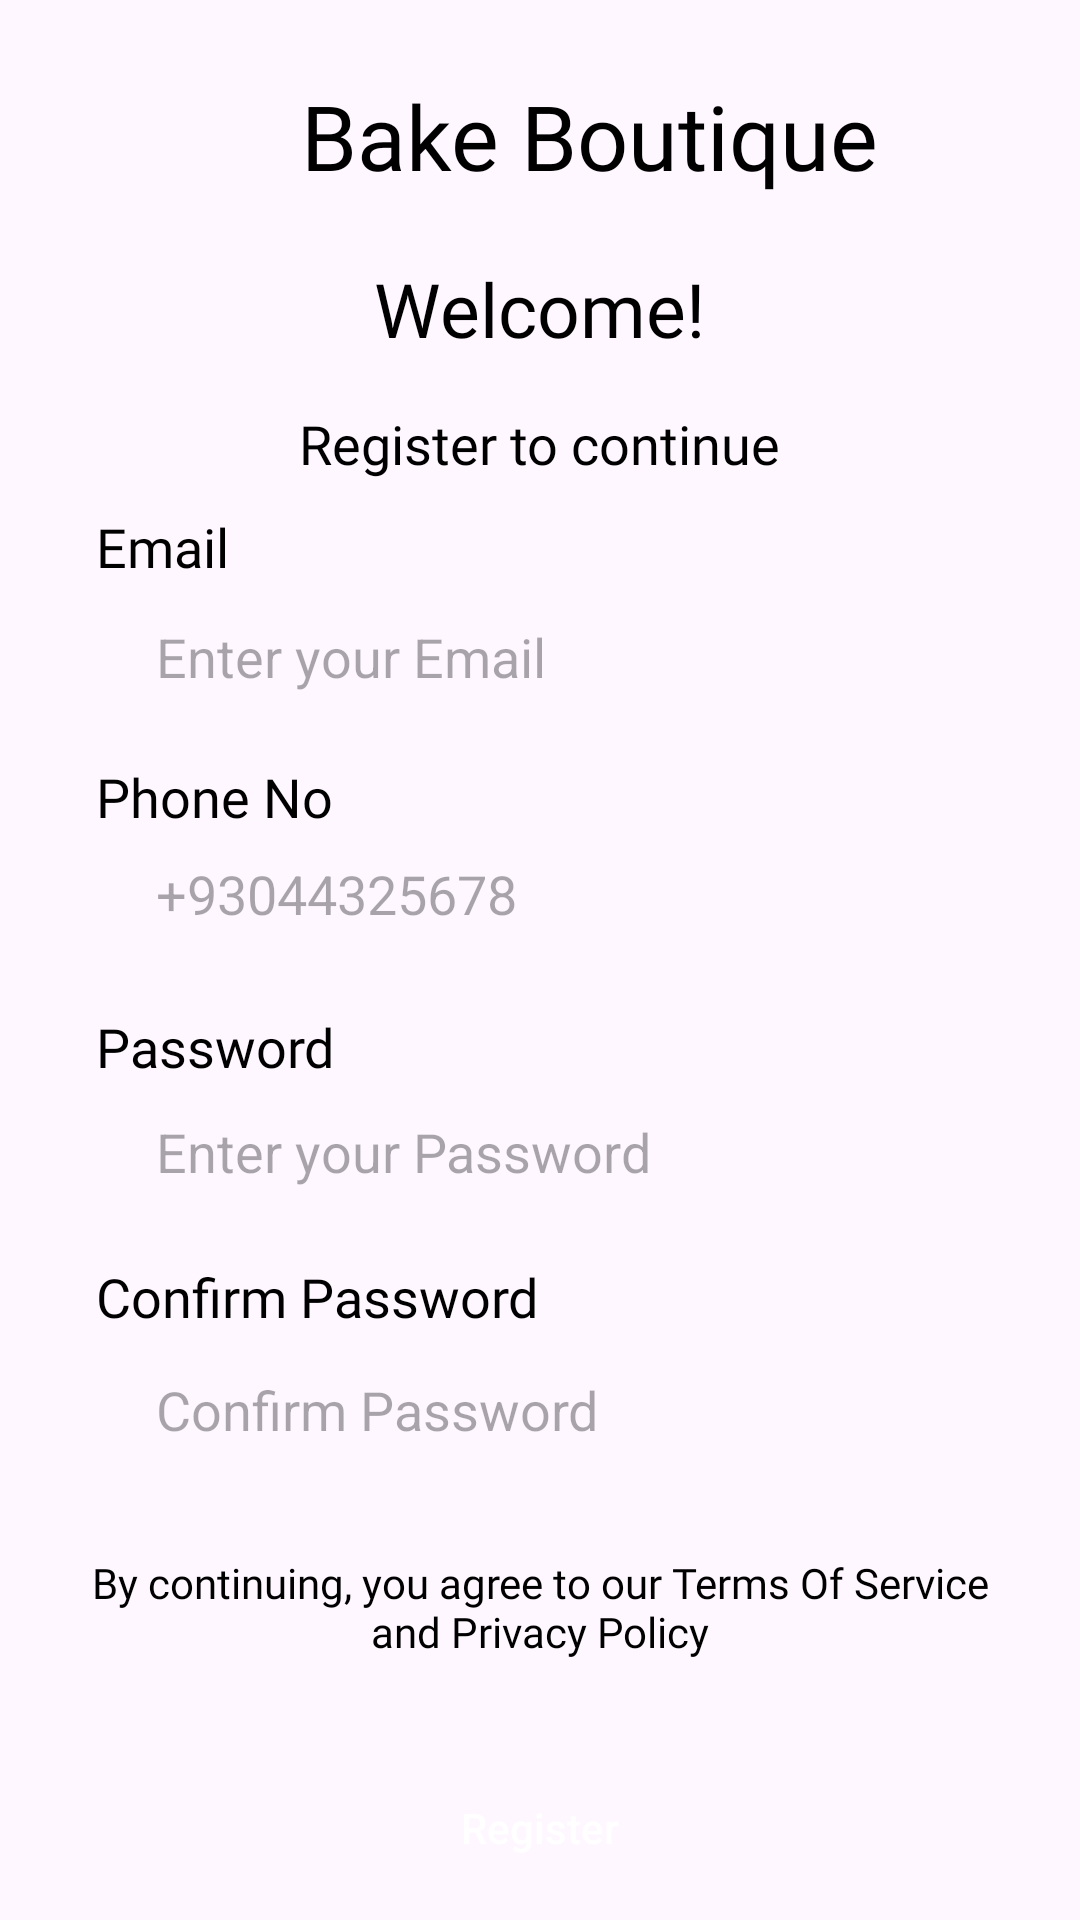

Reconstruct the res/layout file that produces this screen, plus the resources it refers to.
<!-- AndroidManifest.xml: application theme Theme.BakeBoutique -->
<!-- res/layout/activity_sign_up.xml -->
<?xml version="1.0" encoding="utf-8"?>
<RelativeLayout xmlns:android="http://schemas.android.com/apk/res/android"
    xmlns:tools="http://schemas.android.com/tools"
    android:id="@+id/main"
    android:layout_width="match_parent"
    android:layout_height="match_parent"
    tools:context=".SignUp"
    android:background="@color/purplelight">

    <TextView
        android:layout_width="wrap_content"
        android:layout_height="wrap_content"
        android:textAlignment="center"
        android:text="@string/bake_boutique"
        android:textColor="@color/black"
        android:fontFamily="@font/reg"
        android:layout_marginStart="100dp"
        android:layout_marginTop="25dp"
        android:textSize="30dp"
        />


    <TextView
        android:id="@+id/textViewWlcm"
        android:layout_width="wrap_content"
        android:layout_height="wrap_content"
        android:textSize="25sp"
        android:textColor="@color/black"
        android:text="@string/welcome1"
        android:layout_centerHorizontal="true"
        android:layout_marginTop="86dp"
        android:fontFamily="@font/reg"/>
        <TextView
            android:id="@+id/textViewRegister"
            android:layout_width="wrap_content"
            android:layout_height="wrap_content"
            android:text="@string/register_to_continue"
            android:textSize="18sp"
            android:textColor="@color/black"
            android:layout_below="@id/textViewWlcm"
            android:layout_centerHorizontal="true"
            android:layout_marginTop="16dp"
            android:fontFamily="@font/reg"/>
    <TextView
        android:id="@+id/textViewEmail"
        android:layout_width="wrap_content"
        android:layout_height="wrap_content"
        android:text="@string/emailtag"
        android:textSize="18sp"
        android:textColor="@color/black"
        android:layout_below="@id/textViewRegister"
        android:layout_marginStart="32dp"
        android:layout_marginTop="10dp"
        android:fontFamily="@font/bold"/>


    <EditText
            android:id="@+id/editTextEmail"
            android:layout_width="match_parent"
            android:layout_height="40dp"
            android:hint="@string/email"
        android:paddingStart="20dp"
            android:inputType="textEmailAddress"
            android:layout_below="@id/textViewRegister"
            android:background="@drawable/custom_background"
            android:layout_marginStart="32dp"
            android:layout_marginEnd="32dp"
            android:layout_marginTop="39dp"/>


    <TextView
        android:id="@+id/textViewphone"
        android:layout_width="wrap_content"
        android:layout_height="wrap_content"
        android:text="@string/phone_no"
        android:textSize="18sp"
        android:textColor="@color/black"
        android:layout_below="@id/textViewEmail"
        android:layout_marginStart="32dp"
        android:layout_marginTop="59dp"
        android:fontFamily="@font/bold"/>


    <EditText
            android:id="@+id/editTextPhone"
            android:layout_width="match_parent"
            android:layout_height="40dp"
            android:hint="@string/phone_number"
            android:inputType="phone"
            android:background="@drawable/custom_background"
            android:layout_below="@id/editTextEmail"
            android:layout_marginStart="32dp"
            android:layout_marginEnd="32dp"
        android:paddingStart="20dp"
            android:layout_marginTop="39dp"/>


    <TextView
        android:id="@+id/textViewPassword"
        android:layout_width="wrap_content"
        android:layout_height="wrap_content"
        android:text="@string/passwordtag"
        android:textSize="18sp"
        android:textColor="@color/black"
        android:layout_below="@id/textViewphone"
        android:layout_marginStart="32dp"
        android:layout_marginTop="59dp"
        android:fontFamily="@font/bold"/>


    <EditText
            android:id="@+id/editTextPassword"
            android:layout_width="match_parent"
            android:layout_height="40dp"
            android:hint="@string/password"
            android:inputType="textPassword"
            android:background="@drawable/custom_background"
            android:layout_below="@id/editTextPhone"
            android:layout_marginStart="32dp"
            android:layout_marginEnd="32dp"
            android:layout_marginTop="46dp"
        android:paddingStart="20dp"/>
    <TextView
        android:id="@+id/textViewcPassword"
        android:layout_width="wrap_content"
        android:layout_height="wrap_content"
        android:text="@string/confirm_password"
        android:textSize="18sp"
        android:textColor="@color/black"
        android:layout_below="@id/textViewPassword"
        android:layout_marginStart="32dp"
        android:layout_marginTop="59dp"
        android:fontFamily="@font/bold"/>

        <EditText
            android:id="@+id/editTextConfirmPassword"
            android:layout_width="match_parent"
            android:layout_height="40dp"
            android:hint="@string/confirm_password"
            android:inputType="textPassword"
            android:layout_below="@id/editTextPassword"
            android:background="@drawable/custom_background"
            android:layout_marginStart="32dp"
            android:paddingStart="20dp"
            android:layout_marginEnd="32dp"
            android:layout_marginTop="46dp"/>

        <Button
            android:id="@+id/btnRegister"
            android:layout_width="match_parent"
            android:layout_height="wrap_content"
            android:text="@string/register"
            android:textAllCaps="false"
            android:background="@drawable/rounded_button_background"
            android:textColor="@android:color/white"
            android:layout_below="@id/textViewTermsAndPrivacy"
            android:layout_marginStart="32dp"

            android:layout_marginEnd="32dp"
            android:layout_marginTop="32dp"/>


    <TextView
        android:id="@+id/textViewTermsAndPrivacy"
        android:layout_width="wrap_content"
        android:layout_height="wrap_content"
        android:layout_below="@id/editTextConfirmPassword"
        android:layout_marginStart="25dp"
        android:layout_marginTop="28dp"
        android:layout_marginEnd="25dp"
        android:fontFamily="@font/reg"
        android:text="@string/text"
        android:textAlignment="center"
        android:textColor="@color/black" />

    <TextView
        android:id="@+id/NoAccount"
        android:layout_width="wrap_content"
        android:layout_height="wrap_content"
        android:text="@string/already_a_member"
        android:textSize="18sp"
        android:textColor="@color/black"
        android:layout_below="@id/btnRegister"
        android:layout_marginStart="52dp"
        android:layout_marginTop="30dp"
        android:fontFamily="@font/reg"/>
    <TextView
        android:id="@+id/tvlogin"
        android:layout_width="wrap_content"
        android:layout_height="wrap_content"
        android:text="@string/login"
        android:textSize="18sp"
        android:textColor="@color/black"
        android:layout_below="@id/btnRegister"
        android:layout_marginStart="220dp"
        android:layout_marginTop="29dp"
        android:fontFamily="@font/bold"/>


</RelativeLayout>
<!-- resources referenced by this layout -->
<resources>
  <string name="already_a_member">Already A member ?</string>
  <string name="bake_boutique">Bake Boutique</string>
  <string name="confirm_password">Confirm Password</string>
  <string name="email">   Enter your Email</string>
  <string name="emailtag">Email</string>
  <string name="login">log in</string>
  <string name="password">   Enter your Password</string>
  <string name="passwordtag">Password</string>
  <string name="phone_no">Phone No</string>
  <string name="phone_number">+93044325678</string>
  <string name="register">Register</string>
  <string name="register_to_continue">Register to continue</string>
  <string name="text">By continuing, you agree to our Terms Of Service and Privacy Policy</string>
  <string name="welcome1">Welcome!</string>
  <style name="Theme.BakeBoutique" parent="Base.Theme.BakeBoutique" />
  <style name="Base.Theme.BakeBoutique" parent="Theme.Material3.DayNight.NoActionBar">
          
          
      </style>
  <!-- not gathered from this repository: default colours our renderer supplied (Android Studio template values) -->
  <color name="black">#FF000000</color>
</resources>
